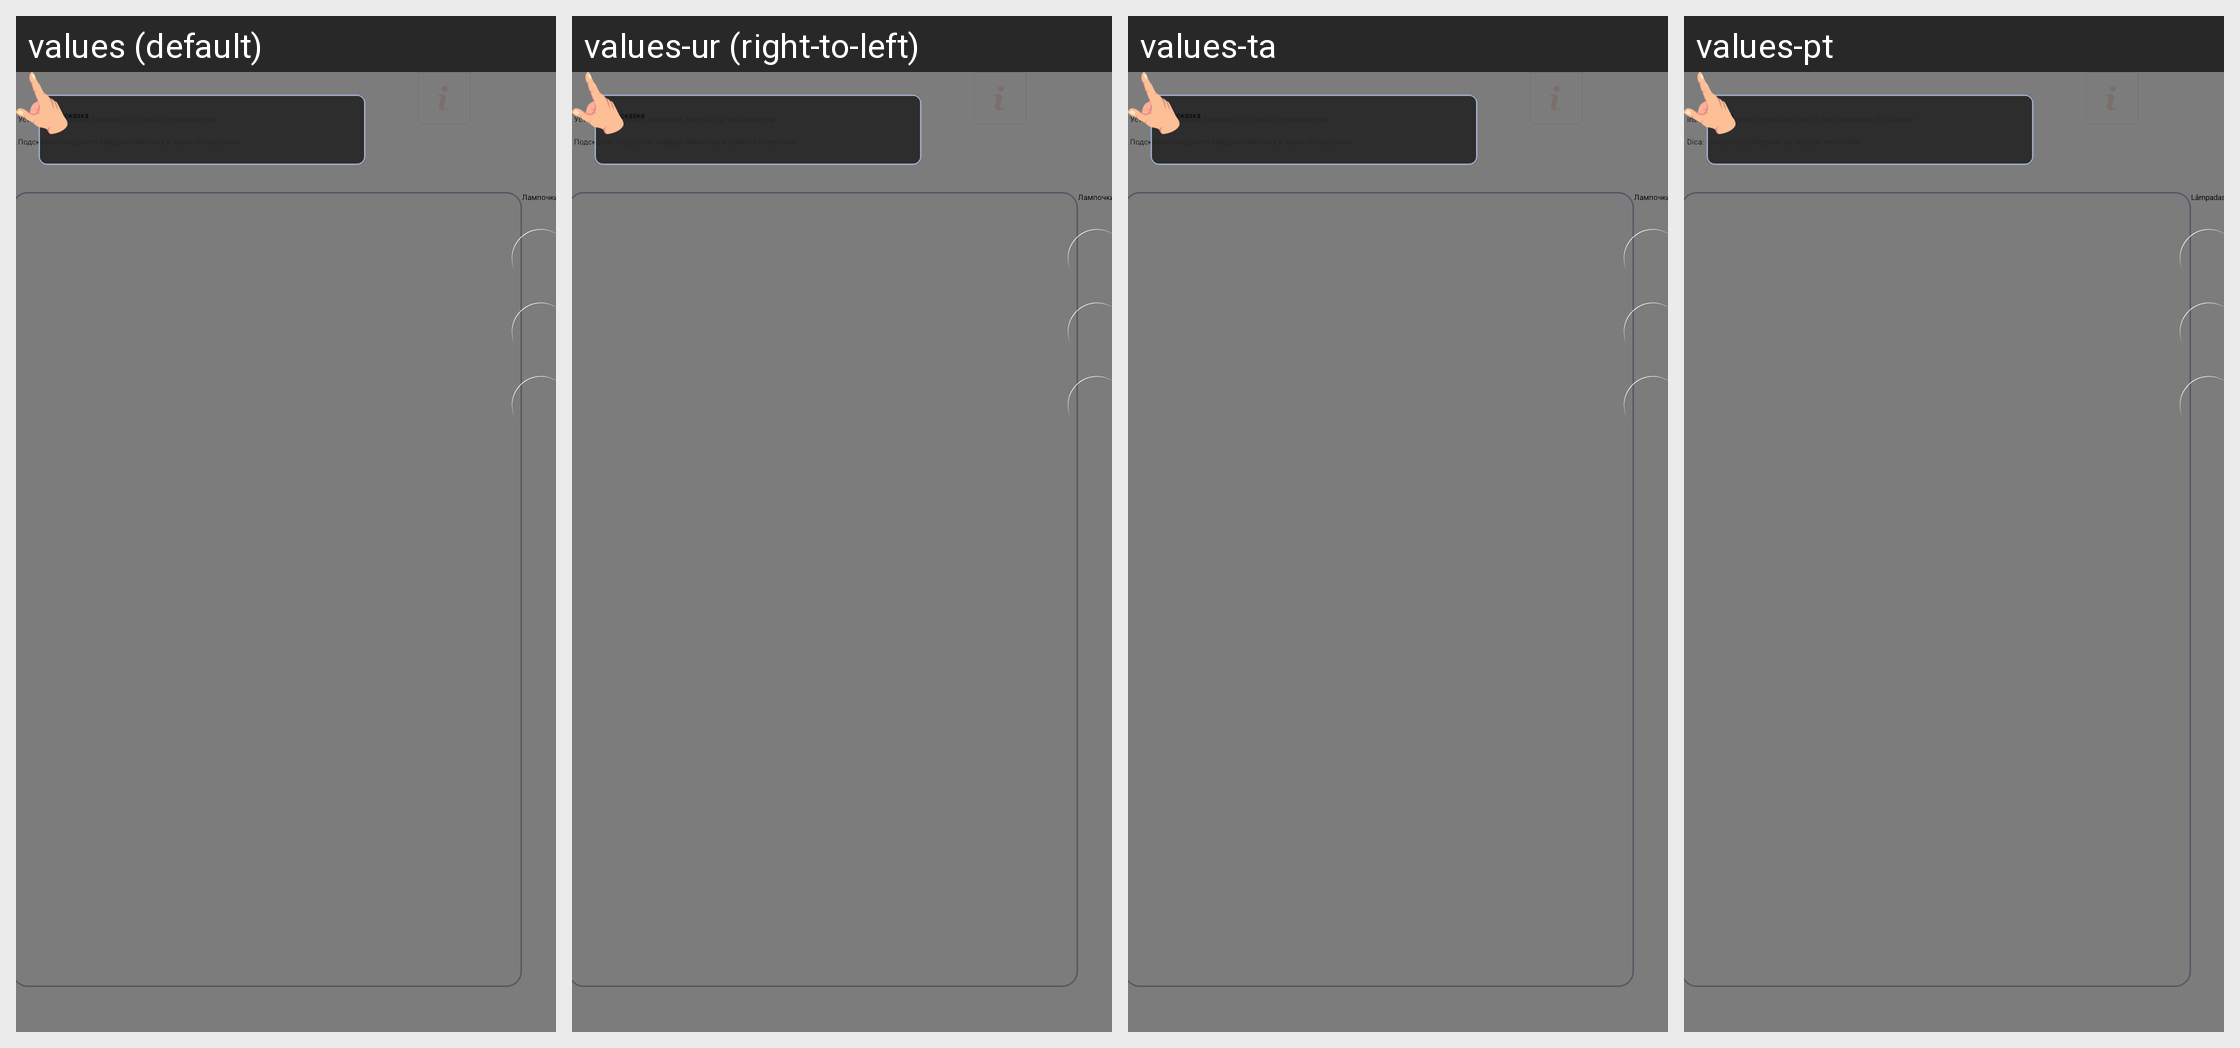

The same Android screen rendered under several of its app's locales, left to right. List the strings drawn on it with the default value and each locale's translation.
Android screen res/layout/fragment_sum_contacts.xml rendered under 4 locales, left to right: values (default), values-ur (right-to-left), values-ta, values-pt. Device: Nexus 5 (rendered at 1080×1920; each locale shown at half size, 540×960, under a caption strip naming it); theme AppTheme.NoActionBar.
Other locales in the repository, not shown: values-af, values-am, values-ar, values-as, values-az, values-be, values-bg, values-bn, values-bs, values-ca, values-cs, values-da, values-de, values-el, values-en, values-en-rCA, values-en-rGB, values-en-rIN, values-en-rXC, values-es, values-es-rUS, values-et, values-eu, values-fa, values-fi, values-fr, values-fr-rCA, values-gl, values-gu, values-hi, values-hr, values-hu, values-hy, values-in, values-is, values-it, values-iw, values-ja, values-ka, values-kk, values-km, values-kn, values-ko, values-ky, values-lo, values-lt, values-lv, values-mk, values-ml, values-mn, values-mr, values-ms, values-my, values-nb, values-ne, values-nl, values-or, values-pa, values-pl, values-pt-rBR, values-pt-rPT, values-ro, values-ru, values-si, values-sk, values-sl, values-sq, values-sr, values-sv, values-sw, values-te, values-th, values-tl, values-tr, values-uk, values-uz, values-vi, values-zh-rCN, values-zh-rHK, values-zh-rTW, values-zu.
Strings drawn on this screen, with the default value and each locale's value (text and hints the layout hard-codes, and strings that could not be matched under every locale, appear in the picture but are not listed):

electric_sum_contacts_title
  values: Установите нужные лампочки для работы индикаторов
  values-ur: Установите нужные лампочки для работы индикаторов  [not translated; the default value is used]
  values-ta: Установите нужные лампочки для работы индикаторов  [not translated; the default value is used]
  values-pt: Instale as lâmpadas necessárias para o funcionamento do indicador

electric_sum_contacts_help
  values: Подсказка: соедините каждую лампочку в нужный патронник
  values-ur: Подсказка: соедините каждую лампочку в нужный патронник  [not translated; the default value is used]
  values-ta: Подсказка: соедините каждую лампочку в нужный патронник  [not translated; the default value is used]
  values-pt: Dica: conecte cada lâmpada ao soquete necessário

electric_bulbs
  values: Лампочки:
  values-ur: Лампочки:  [not translated; the default value is used]
  values-ta: Лампочки:  [not translated; the default value is used]
  values-pt: Lâmpadas:

common_hint
  values: Подсказка
  values-ur: Подсказка  [not translated; the default value is used]
  values-ta: Подсказка  [not translated; the default value is used]
  values-pt: Dica
